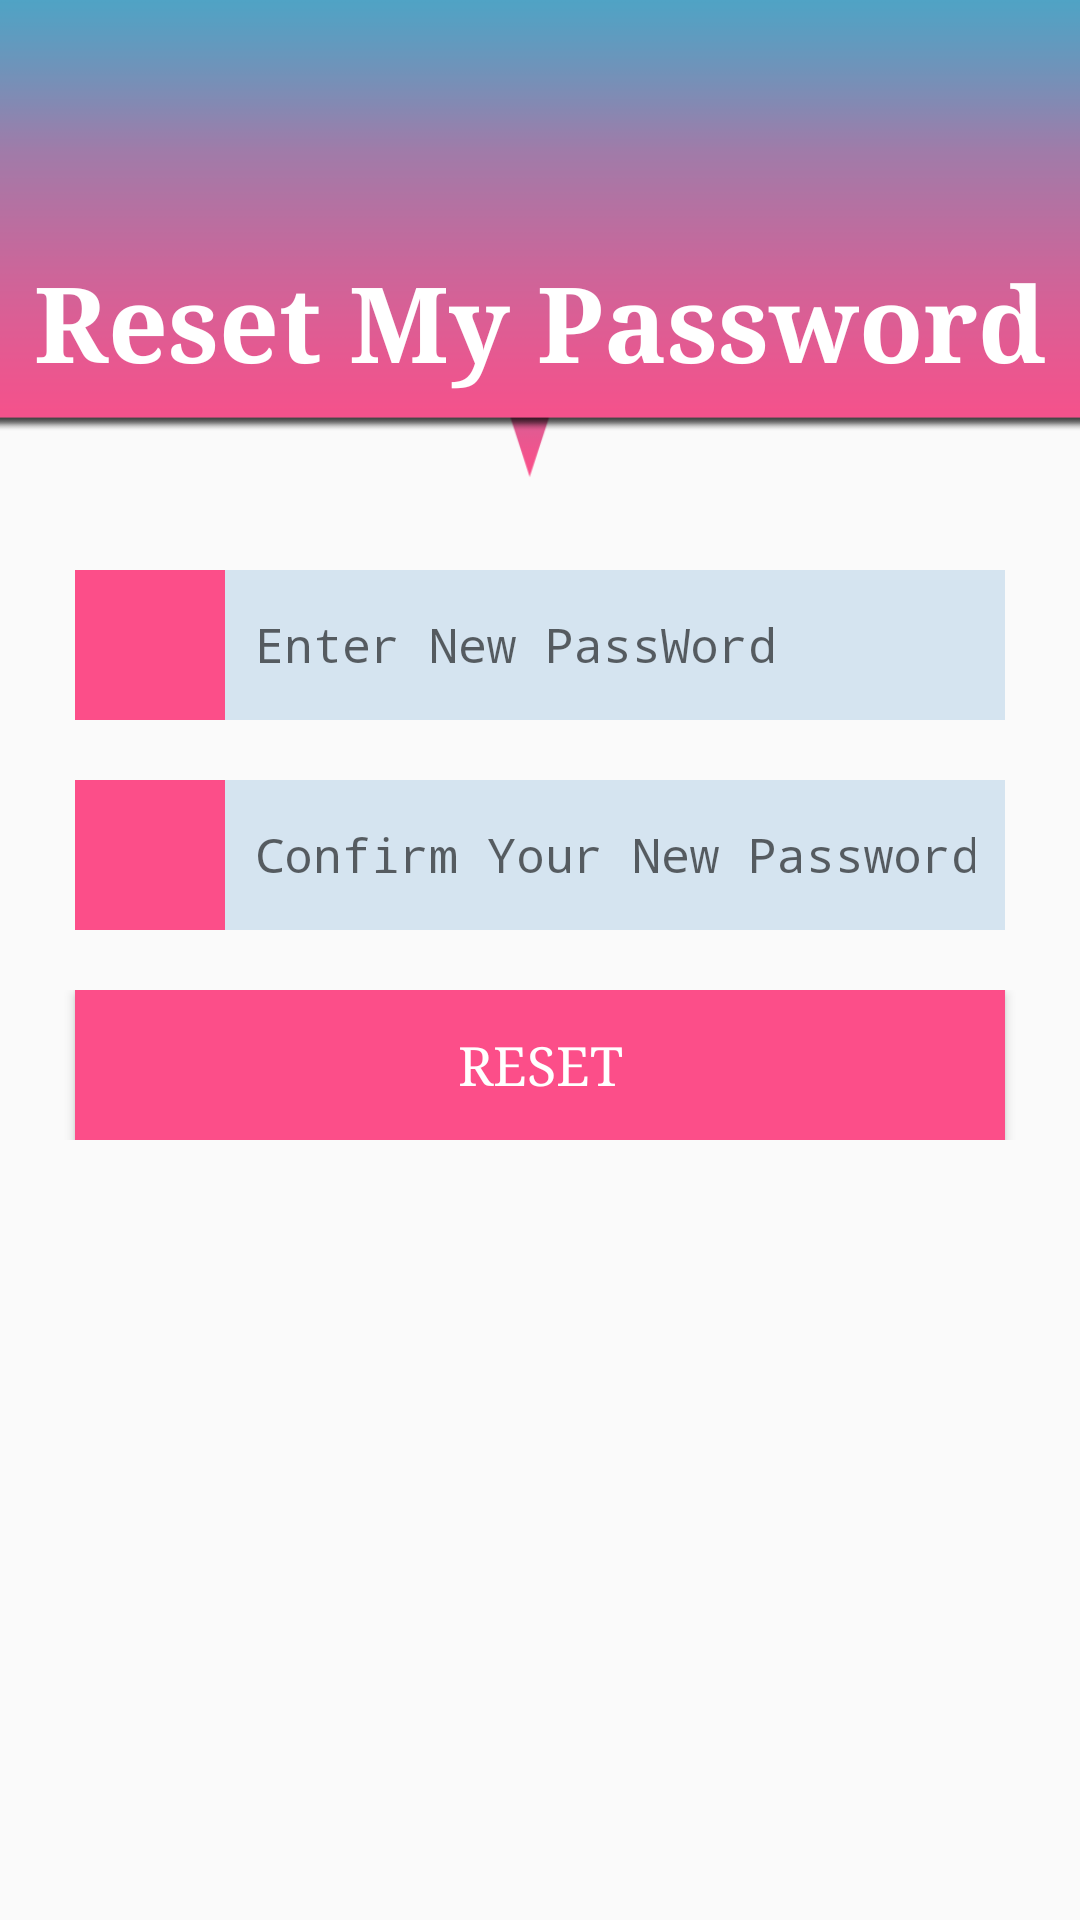

The Android layout XML behind this screen, and the referenced resources:
<!-- AndroidManifest.xml: application theme AppTheme -->
<!-- res/layout/activity_reset_pass.xml -->
<?xml version="1.0" encoding="utf-8"?>
<LinearLayout xmlns:android="http://schemas.android.com/apk/res/android"
    xmlns:tools="http://schemas.android.com/tools"
    android:layout_width="match_parent"
    android:layout_height="match_parent"
    android:id="@+id/loginFragment"
    android:orientation="vertical">
    <ScrollView
        android:layout_width="match_parent"
        android:layout_height="match_parent"
        android:scrollbarStyle="outsideOverlay">

        <LinearLayout
            android:layout_width="match_parent"
            android:layout_height="match_parent"
            android:orientation="vertical">
            <LinearLayout
                android:layout_width="match_parent"
                android:layout_height="160dp"
                android:orientation="vertical"
                android:layout_gravity="center"
                android:gravity="center"
                android:background="@drawable/bannerscreen">
                <ImageView
                    android:layout_width="40dp"
                    android:layout_height="40dp"
                    android:background="@drawable/ic_login"/>
                <TextView
                    android:layout_width="match_parent"
                    android:layout_height="wrap_content"
                    android:textAlignment="center"
                    android:textStyle="bold"
                    android:text="Reset My Password"
                    android:typeface="serif"
                    android:textColor="#fff"
                    android:textSize="@dimen/Banner_text_size"
                    android:paddingTop="15dp"/>

            </LinearLayout>

            <LinearLayout
                android:layout_width="match_parent"
                android:layout_height="wrap_content"
                android:orientation="horizontal"
                android:layout_marginBottom="20dp"
                android:layout_marginTop="30dp">
                <ImageView
                    android:layout_width="50dp"
                    android:layout_height="50dp"
                    android:layout_marginLeft="25dp"
                    android:padding="10dp"
                    android:background="@color/colorLogin"
                    android:src="@drawable/ic_user"/>
                <EditText
                    android:id="@+id/edtPass"
                    android:layout_width="match_parent"
                    android:layout_height="50dp"
                    android:padding="10dp"
                    android:hint="Enter New PassWord"
                    android:layout_marginRight="25dp"
                    android:typeface="serif"
                    android:textColor="@color/editTextColor"
                    android:textSize="@dimen/edit_text_size"
                    android:background="@color/colorField"
                    android:inputType="textPassword"
                    />
            </LinearLayout>
            <LinearLayout
                android:layout_width="match_parent"
                android:layout_height="wrap_content"
                android:orientation="horizontal"
                android:layout_marginBottom="20dp">
                <ImageView
                    android:layout_width="50dp"
                    android:layout_height="50dp"
                    android:layout_marginLeft="25dp"
                    android:padding="10dp"
                    android:background="@color/colorLogin"
                    android:src="@drawable/ic_login"/>
                <EditText
                    android:id="@+id/edtRePass"
                    android:layout_width="match_parent"
                    android:layout_height="50dp"
                    android:padding="10dp"
                    android:hint="Confirm Your New Password"
                    android:layout_marginRight="25dp"
                    android:typeface="serif"
                    android:textColor="@color/editTextColor"
                    android:textSize="@dimen/edit_text_size"
                    android:background="@color/colorField"
                    android:inputType="textPassword"
                    />
            </LinearLayout>

            <LinearLayout
                android:layout_width="match_parent"
                android:layout_height="wrap_content"
                android:orientation="horizontal"
                android:layout_marginBottom="20dp">
                <Button
                    android:id="@+id/btnReset"
                    android:layout_width="match_parent"
                    android:layout_height="50dp"
                    android:padding="10dp"
                    android:text="RESET"
                    android:layout_marginRight="25dp"
                    android:layout_marginLeft="25dp"
                    android:typeface="serif"
                    android:textColor="@color/btnTextColor"
                    android:textSize="@dimen/button_size"

                    android:textAlignment="center"
                    android:background="@color/colorRegistration"
                    />
            </LinearLayout>


        </LinearLayout>
    </ScrollView>


</LinearLayout>
<!-- resources referenced by this layout -->
<resources>
  <color name="btnTextColor">#FFFFFF</color>
  <color name="colorField">#2D297EC0</color>
  <color name="colorLogin">#fc4e89</color>
  <color name="colorRegistration">#FC4E89</color>
  <color name="editTextColor">#000000</color>
  <dimen name="Banner_text_size">35sp</dimen>
  <dimen name="button_size">18sp</dimen>
  <dimen name="edit_text_size">16sp</dimen>
  <!-- drawable bannerscreen: png bitmap (drawable, 4206 bytes) -->
  <style name="AppTheme" parent="Theme.AppCompat.Light.NoActionBar">
          
          <item name="colorPrimary">@color/colorPrimary</item>
          <item name="colorPrimaryDark">@color/colorPrimaryDark</item>
          <item name="colorAccent">@color/colorAccent</item>
      </style>
  <color name="colorPrimary">#fb1664</color>
  <color name="colorPrimaryDark">#D31353</color>
  <color name="colorAccent">#4CAF50</color>
</resources>
